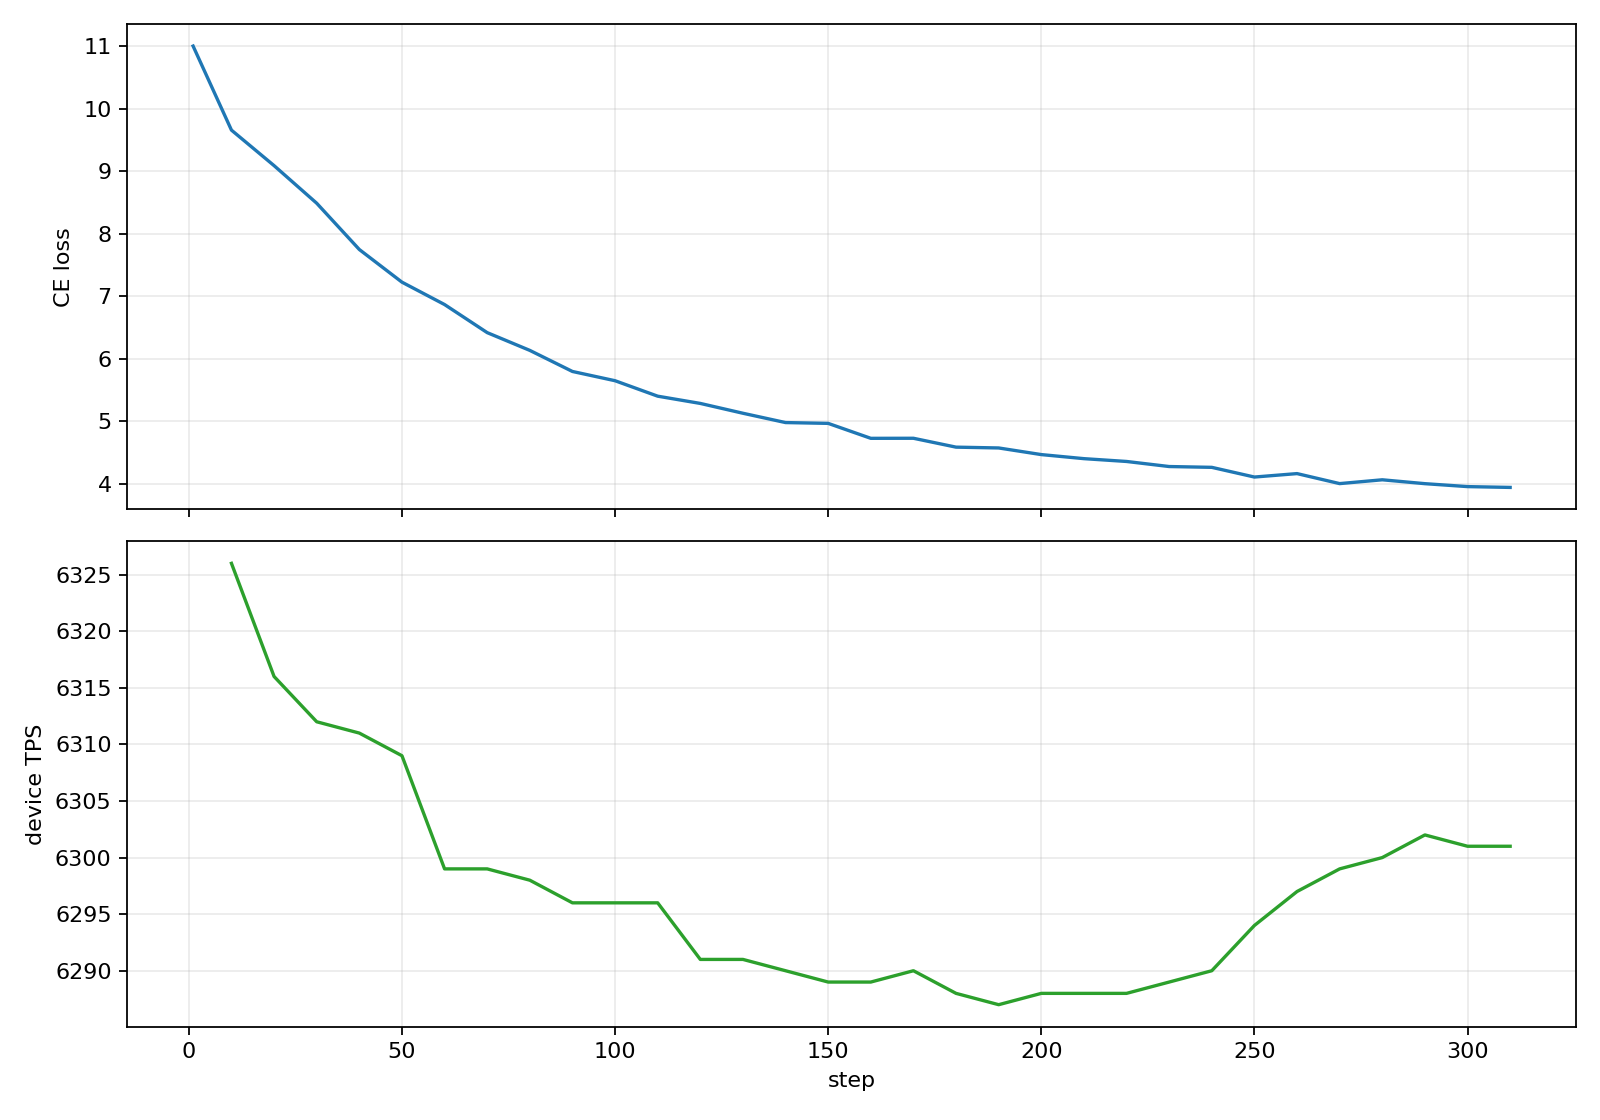

Values plotted in this chart, from the file beside it:
step, optim/step_skipped, optim/total_grad_norm, system/gpu_active_mem_gib, system/gpu_reserved_mem_gib, throughput/device_mfu, throughput/device_mfu_actual_avg, throughput/device_tps, throughput/device_tps_actual_avg, throughput/total_tokens, train/ce_loss, train/ppl, train/z_loss
0, , , , , , , , , , , , 0.0
1, 0.0, 4.8, 12.15, 16.25, , , , , , 11.0, , 0.0012
10, 0.0, 2.354, 12.15, 16.25, 20.91, 20.86, 6340, 6326, 41943040, 9.656, 15608, 0.0012
20, 0.0, 1.971, 12.14, 16.25, 20.83, 20.83, 6315, 6316, 83886080, 9.088, 8852, 0.0012
30, 0.0, 1.586, 12.16, 16.25, 20.8, 20.82, 6306, 6312, 125829120, 8.487, 4849, 0.0011
40, 0.0, 1.23, 12.15, 16.25, 20.79, 20.81, 6304, 6311, 167772160, 7.747, 2314, 0.0011
50, 0.0, 0.9368, 12.13, 16.25, 20.84, 20.81, 6319, 6309, 209715200, 7.225, 1373, 0.0011
60, 0.0, 1.114, 12.16, 16.25, 20.11, 20.77, 6098, 6299, 251658240, 6.867, 960.4, 0.0011
70, 0.0, 0.5373, 12.15, 16.25, 20.77, 20.77, 6298, 6299, 293601280, 6.418, 612.9, 0.0011
80, 0.0, 0.4886, 12.16, 16.25, 20.81, 20.77, 6309, 6298, 335544320, 6.134, 461.4, 0.0011
90, 0.0, 0.5201, 12.14, 16.25, 20.72, 20.76, 6282, 6296, 377487360, 5.797, 329.2, 0.0012
100, 0.0, 0.7991, 12.14, 16.25, 20.75, 20.76, 6292, 6296, 419430400, 5.649, 284.0, 0.0012
110, 0.0, 0.3508, 12.14, 16.25, 20.81, 20.76, 6310, 6296, 461373440, 5.402, 221.8, 0.0013
120, 0.0, 0.6826, 12.15, 16.25, 20.77, 20.75, 6297, 6291, 503316480, 5.286, 197.5, 0.0013
130, 0.0, 0.3227, 12.15, 16.25, 20.78, 20.75, 6303, 6291, 545259520, 5.129, 168.9, 0.0013
140, 0.0, 0.4836, 12.15, 16.25, 20.72, 20.74, 6284, 6290, 587202560, 4.98, 145.5, 0.0013
150, 0.0, 1.054, 12.15, 16.25, 20.69, 20.74, 6274, 6289, 629145600, 4.967, 143.7, 0.0013
160, 0.0, 0.3781, 12.15, 16.25, 20.72, 20.74, 6284, 6289, 671088640, 4.728, 113.1, 0.0014
170, 0.0, 0.2434, 12.15, 16.25, 20.74, 20.74, 6290, 6290, 713031680, 4.729, 113.2, 0.0014
180, 0.0, 0.4609, 12.13, 16.25, 20.78, 20.73, 6300, 6288, 754974720, 4.587, 98.15, 0.0014
190, 0.0, 0.6388, 12.12, 16.25, 20.72, 20.73, 6283, 6287, 796917760, 4.574, 96.97, 0.0014
200, 0.0, 0.237, 12.17, 16.25, 20.77, 20.74, 6297, 6288, 838860800, 4.468, 87.22, 0.0014
210, 0.0, 0.543, 12.16, 16.25, 20.7, 20.74, 6276, 6288, 880803840, 4.403, 81.66, 0.0015
220, 0.0, 0.3312, 12.14, 16.25, 20.72, 20.74, 6283, 6288, 922746880, 4.358, 78.07, 0.0015
230, 0.0, 0.4098, 12.15, 16.25, 20.84, 20.74, 6319, 6289, 964689920, 4.277, 72.02, 0.0015
240, 0.0, 0.4357, 12.16, 16.25, 21.13, 20.74, 6406, 6290, 1006632960, 4.264, 71.12, 0.0015
250, 0.0, 0.4784, 12.16, 16.25, 21.04, 20.76, 6381, 6294, 1048576000, 4.109, 60.9, 0.0015
260, 0.0, 0.3195, 12.15, 16.25, 20.92, 20.77, 6345, 6297, 1090519040, 4.164, 64.36, 0.0015
270, 0.0, 0.485, 12.13, 16.25, 20.88, 20.77, 6331, 6299, 1132462080, 4.004, 54.81, 0.0015
280, 0.0, 0.4425, 12.15, 16.25, 20.82, 20.78, 6313, 6300, 1174405120, 4.065, 58.26, 0.0016
290, 0.0, 0.5226, 12.13, 16.25, 20.87, 20.78, 6329, 6302, 1216348160, 4.003, 54.74, 0.0016
300, 0.0, 0.3969, 12.15, 16.25, 20.82, 20.78, 6313, 6301, 1258291200, 3.956, 52.24, 0.0016
310, 0.0, 0.3019, 12.17, 16.25, 20.75, 20.78, 6291, 6301, 1300234240, 3.943, 51.57, 0.0016
